Run: headless pygame with SDL's dummy video driver; simulated clock (each Clock.tick advances the game by its frame time, no real sleeping); random seed 0; keys injected as events and as key.get_pressed() state; no mouse input.
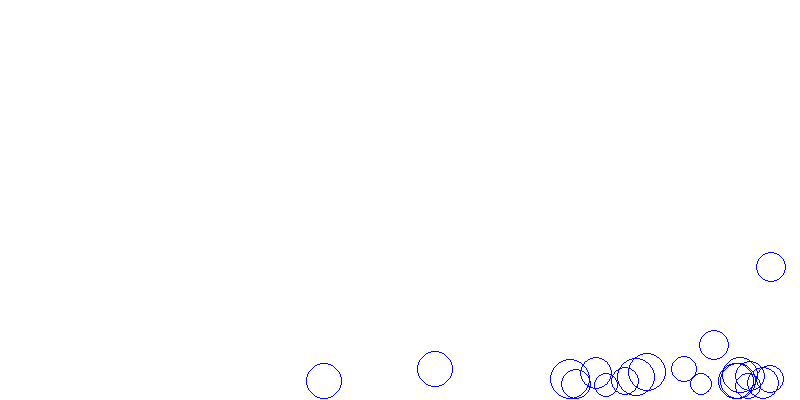
Frame 1 of 4 · flips 1–60 · no input
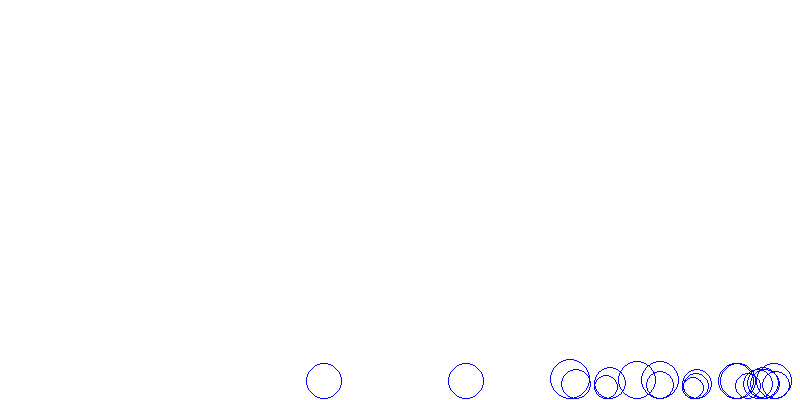
Frame 2 of 4 · flips 61–180 · tapped SPACE, RETURN · held RIGHT (→), D
Frame 3 of 4 · flips 181–300 · held DOWN (↓), S · screen unchanged from frame 2, image omitted
Frame 4 of 4 · flips 301–420 · held LEFT (←), A, UP (↑), W · screen unchanged from frame 3, image omitted

The pygame program that drew these frames:

import pygame
import random
import math

background_colour = (255,255,255)
width, height = 800, 400
drag = 0.999
elasticity = 0.2
gravity = (math.pi, 0.2)


def addVectors(angle1, length1, angle2, length2):
    x  = math.sin(angle1) * length1 + math.sin(angle2) * length2
    y  = math.cos(angle1) * length1 + math.cos(angle2) * length2

    angle = 0.5 * math.pi - math.atan2(y, x)
    length  = math.hypot(x, y)

    return (angle, length)


class Particle():
    def __init__(self, x, y, size):
        self.x = x
        self.y = y
        self.size = size
        self.colour = (0, 0, 255)
        self.thickness = 1
        self.speed = 0
        self.angle = 0

    def display(self):
        pygame.draw.circle(screen, self.colour, (int(self.x), int(self.y)), self.size, self.thickness)

    def move(self):
        (self.angle, self.speed) = addVectors(self.angle, self.speed, *gravity)
        self.x += math.sin(self.angle) * self.speed
        self.y -= math.cos(self.angle) * self.speed
        self.speed *= drag

    def bounce(self):
        if self.x > width - self.size:
            self.x = 2*(width - self.size) - self.x
            self.angle = - self.angle
            self.speed *= elasticity

        elif self.x < self.size:
            self.x = 2*self.size - self.x
            self.angle = - self.angle
            self.speed *= elasticity

        if self.y > height - self.size:
            self.y = 2*(height - self.size) - self.y
            self.angle = math.pi - self.angle
            self.speed *= elasticity

        elif self.y < self.size:
            self.y = 2*self.size - self.y
            self.angle = math.pi - self.angle
            self.speed *= elasticity

clock = pygame.time.Clock()
screen = pygame.display.set_mode((width, height))
pygame.display.set_caption('Tutorial 6')

number_of_particles = 20
my_particles = []

for _ in range(number_of_particles):
    size = random.randint(10, 20)
    x = random.randint(size, width-size)
    y = random.randint(size, height-size)

    particle = Particle(x, y, size)
    particle.speed = random.random() * 10
    particle.angle = math.pi / 2 # (random.uniform(math.pi / 2, math.pi*2))

    my_particles.append(particle)

running = True
while running:
    for event in pygame.event.get():
        if event.type == pygame.QUIT:
            running = False

    screen.fill(background_colour)

    for particle in my_particles:
        particle.move()
        particle.bounce()
        particle.display()

    pygame.display.flip()

    clock.tick(90)
